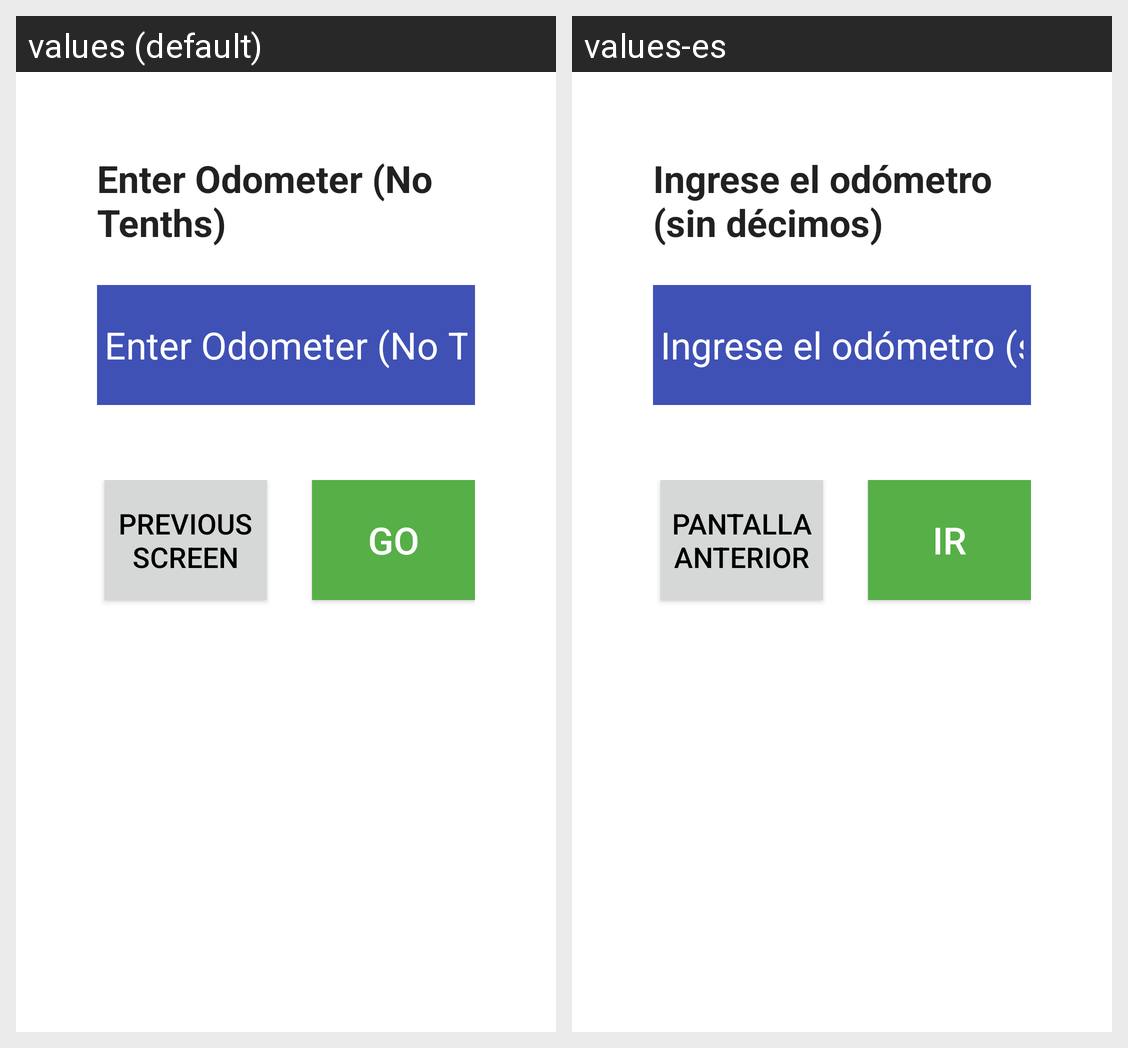

Locale-by-locale string values for the Android screen shown in this grid:
Android screen res/layout/activity_accept_odo.xml rendered under 2 locales, left to right: values (default), values-es. Device: Nexus 5 (rendered at 1080×1920; each locale shown at half size, 540×960, under a caption strip naming it); theme AppTheme.
Strings drawn on this screen, with the default value and each locale's value (text and hints the layout hard-codes, and strings that could not be matched under every locale, appear in the picture but are not listed):

EnterOdometerHeading
  values: Enter Odometer (No Tenths)
  values-es: Ingrese el odómetro (sin décimos)

previousScreen
  values: Previous Screen
  values-es: Pantalla anterior

GO
  values: GO
  values-es: IR
